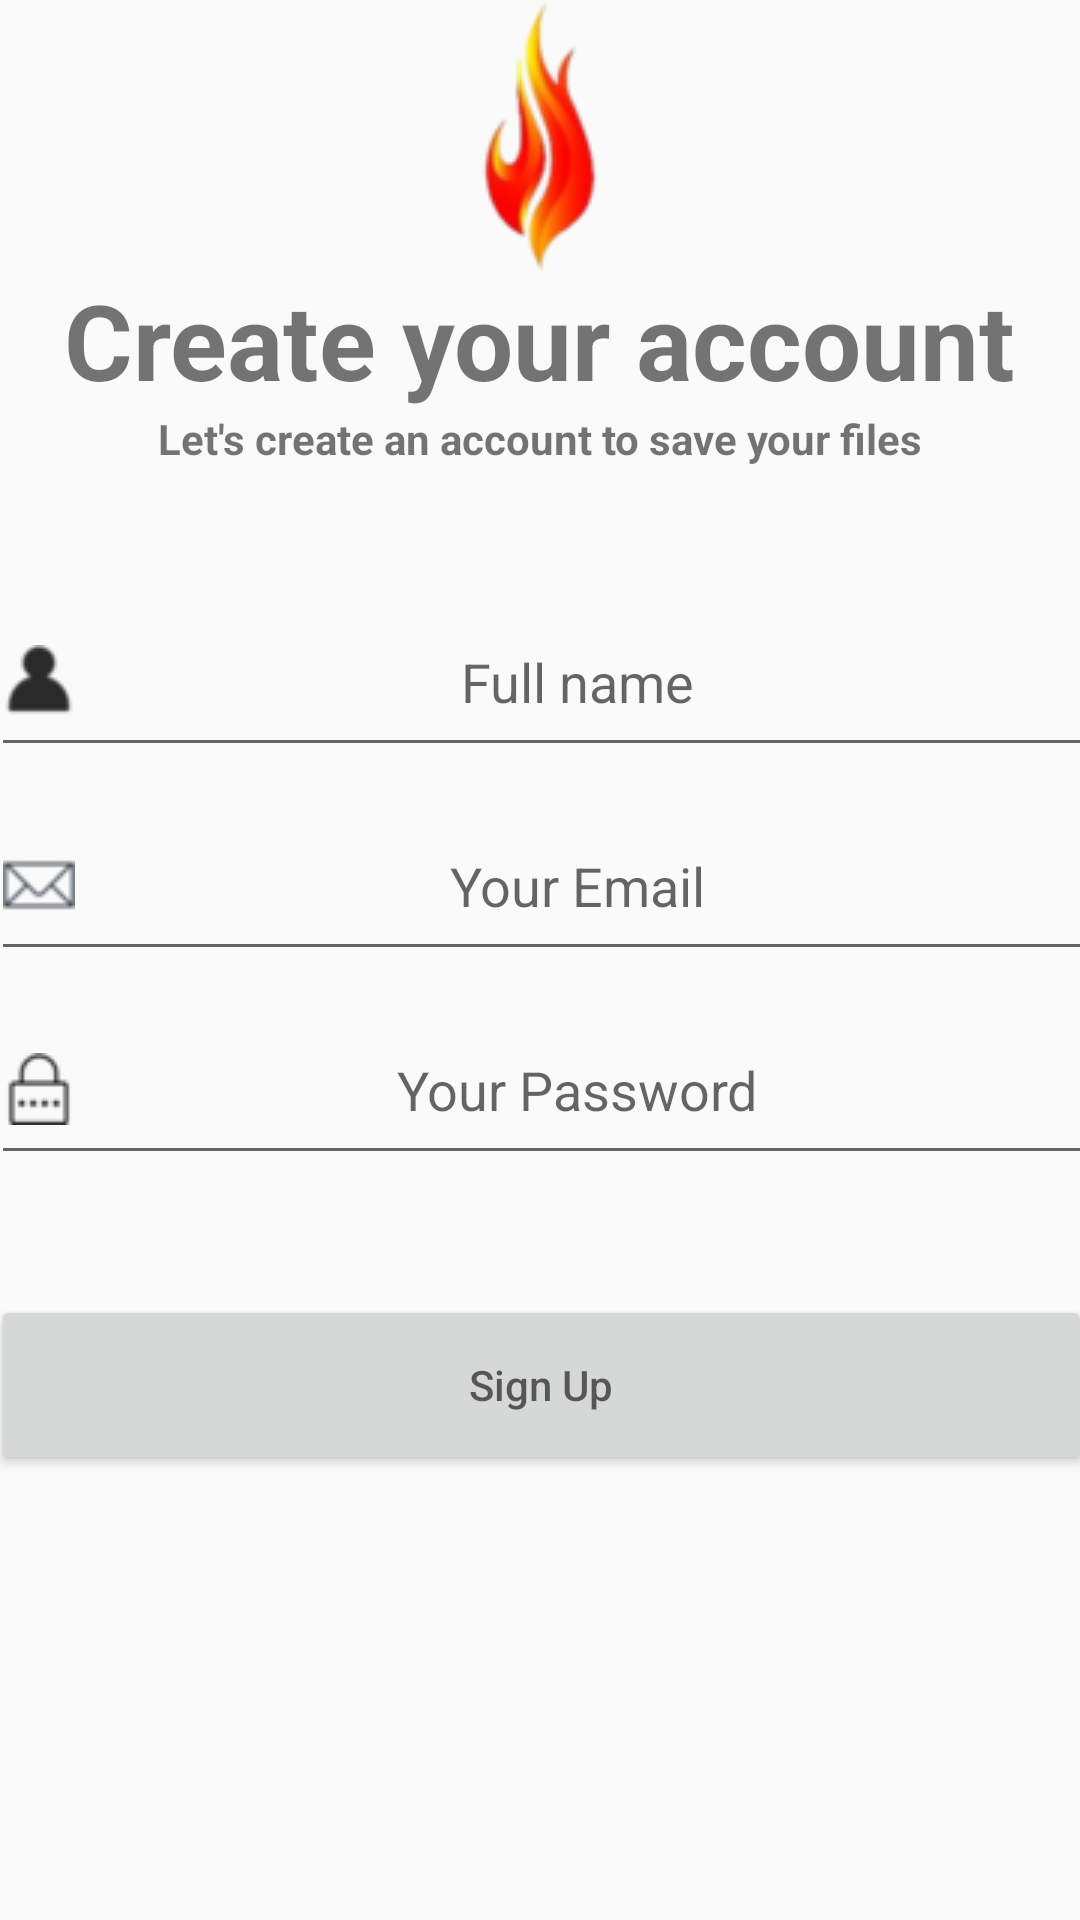

The Android layout XML behind this screen, and the referenced resources:
<!-- AndroidManifest.xml: application theme AppTheme -->
<!-- res/layout/login_member.xml -->
<?xml version="1.0" encoding="utf-8"?>
<androidx.constraintlayout.widget.ConstraintLayout xmlns:android="http://schemas.android.com/apk/res/android"
    xmlns:app="http://schemas.android.com/apk/res-auto"
    android:layout_width="match_parent"
    android:layout_height="match_parent">


    <ImageView
        android:id="@+id/logo_main_small"
        android:layout_width="wrap_content"
        android:layout_height="wrap_content"
        android:src="@drawable/logo_main_small"

        app:layout_constraintEnd_toEndOf="parent"
        app:layout_constraintStart_toStartOf="parent"
        app:layout_constraintTop_toTopOf="parent"
        app:layout_constraintVertical_bias="0.2" />


    <TextView
        android:id="@+id/firestore_text"
        android:layout_width="wrap_content"
        android:layout_height="wrap_content"
        android:text="Create your account"
        android:textSize="35sp"
        android:textStyle="bold"
        app:layout_constraintBottom_toTopOf="@id/create_account_text"
        app:layout_constraintEnd_toEndOf="parent"
        app:layout_constraintStart_toStartOf="parent"
        app:layout_constraintTop_toBottomOf="@+id/logo_main_small" />

    <TextView
        android:id="@+id/create_account_text"
        android:layout_width="wrap_content"
        android:layout_height="wrap_content"
        android:text="@string/let_s_create_an_account_to_save_your_file"
        android:textSize="14sp"
        android:textStyle="bold"
        app:layout_constraintEnd_toEndOf="parent"
        app:layout_constraintStart_toStartOf="parent"
        app:layout_constraintTop_toBottomOf="@+id/firestore_text" />


    <EditText
        android:id="@+id/nameEditText"
        android:layout_width="367dp"
        android:layout_height="60dp"
        android:layout_marginTop="40dp"
        android:gravity="center_vertical|center_horizontal"
        android:drawableStart="@drawable/ic_person_outline_black_24dp"
        android:hint="@string/full_name"
        android:inputType="textPersonName"
        android:maxLines="1"
        app:layout_constraintStart_toStartOf="parent"
        app:layout_constraintEnd_toEndOf="parent"
        app:layout_constraintTop_toBottomOf="@+id/create_account_text"
        app:layout_constraint_Bottom_toTopOf="@id/emailEditText"
        android:layout_marginStart="16dp"
        android:layout_marginEnd="16dp" />

    <EditText
        android:id="@id/emailEditText"
        android:layout_width="367dp"
        android:layout_height="60dp"
        app:layout_constraintTop_toBottomOf="@id/nameEditText"
        android:layout_marginTop="8dp"
        android:gravity="center_vertical|center_horizontal"
        android:drawableStart="@drawable/ic_email_black_24dp"
        android:hint="@string/email"
        app:layout_constraintStart_toStartOf="parent"
        app:layout_constraintEnd_toEndOf="parent"/>

    <EditText
        android:id="@id/passwordEditText"
        android:layout_width="367dp"
        android:layout_height="60dp"
        app:layout_constraintTop_toBottomOf="@id/emailEditText"
        android:layout_marginTop="8dp"
        android:gravity="center_vertical|center_horizontal"
        android:drawableStart="@drawable/ic_lock_black_24dp"
        android:hint="@string/Password"
        app:layout_constraintStart_toStartOf="parent"
        app:layout_constraintEnd_toEndOf="parent"/>

    <Button
        android:layout_width="367dp"
        android:layout_height="60dp"
        app:layout_constraintTop_toBottomOf="@id/passwordEditText"
        android:layout_marginTop="40dp"
        android:hint="@string/Signup"
        app:layout_constraintStart_toStartOf="parent"
        app:layout_constraintEnd_toEndOf="parent"/>

</androidx.constraintlayout.widget.ConstraintLayout>
<!-- resources referenced by this layout -->
<resources>
  <!-- drawable ic_email_black_24dp: png bitmap (drawable, 1265 bytes) -->
  <!-- drawable ic_lock_black_24dp: png bitmap (drawable, 670 bytes) -->
  <!-- drawable ic_person_outline_black_24dp: png bitmap (drawable, 673 bytes) -->
  <!-- drawable logo_main_small: png bitmap (drawable, 6639 bytes) -->
  <string name="Password">Your Password</string>
  <string name="Signup">Sign Up</string>
  <string name="email">Your Email</string>
  <string name="full_name">Full name</string>
  <string name="let_s_create_an_account_to_save_your_file">Let\'s create an account to save your files</string>
  <style name="AppTheme" parent="Theme.AppCompat.Light">
      
      <item name="colorPrimary">@color/colorPrimary</item>
      <item name="colorPrimaryDark">@color/colorPrimaryDark</item>
      <item name="colorAccent">@color/colorAccent</item>
  
  </style>
  <color name="colorPrimary">#3F51B5</color>
  <color name="colorPrimaryDark">#303F9F</color>
  <color name="colorAccent">#FF4081</color>
</resources>
